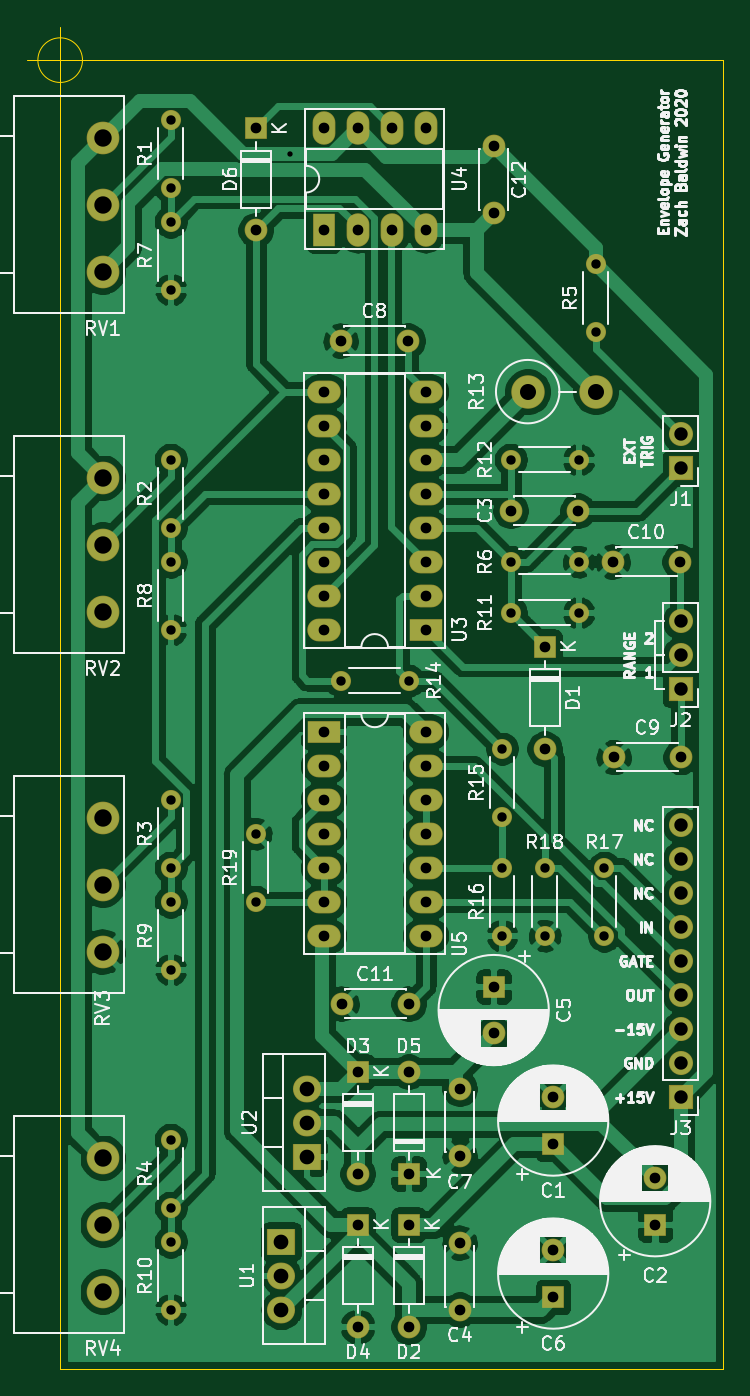
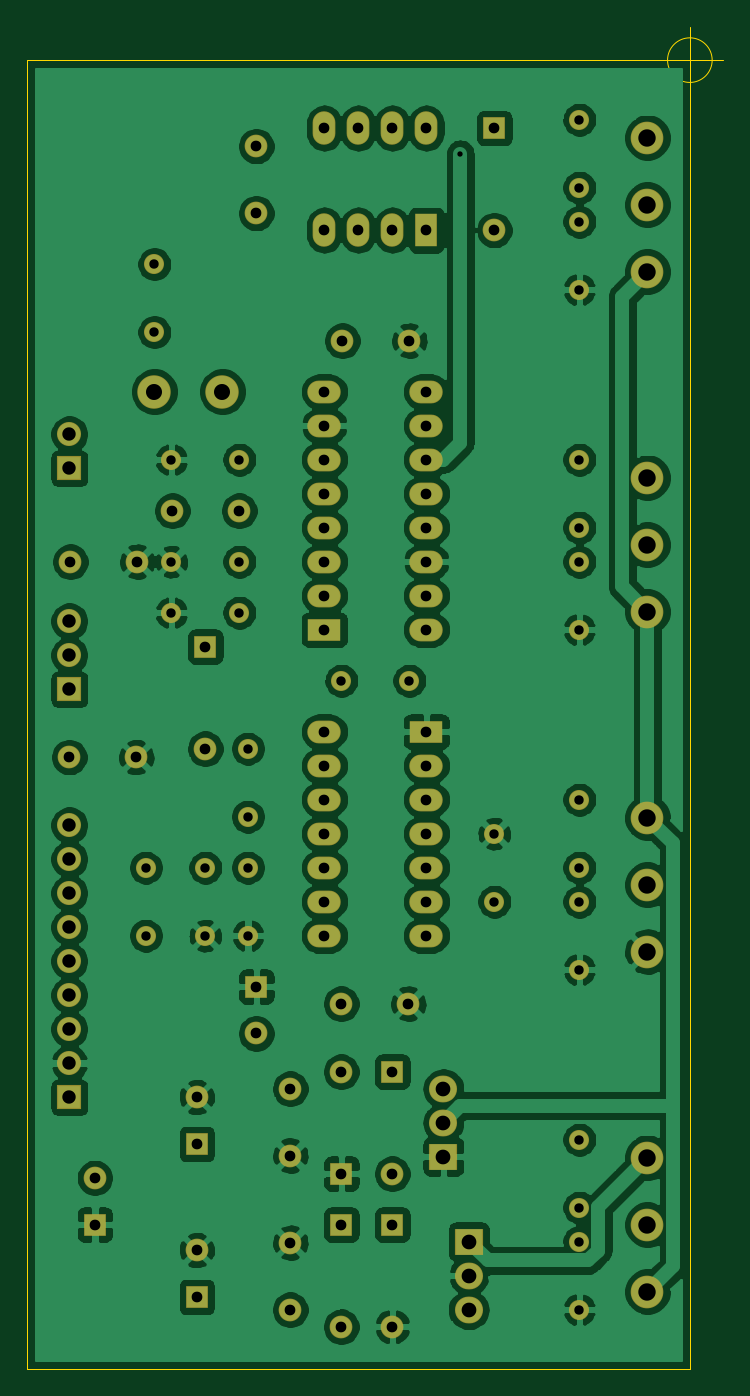
Circuit board: 9 layer files. Board 52.0 x 100.3 mm.
- bottom_copper: EnvelopeGenerator-B_Cu.gbr (260533 bytes)
- bottom_mask: EnvelopeGenerator-B_Mask.gbr (5785 bytes)
- bottom_silk: EnvelopeGenerator-B_SilkS.gbr (469 bytes)
- outline: EnvelopeGenerator-Edge_Cuts.gbr (928 bytes)
- top_copper: EnvelopeGenerator-F_Cu.gbr (175811 bytes)
- top_mask: EnvelopeGenerator-F_Mask.gbr (5785 bytes)
- top_silk: EnvelopeGenerator-F_SilkS.gbr (101993 bytes)
- drill: EnvelopeGenerator-NPTH.drl (269 bytes)
- drill: EnvelopeGenerator-PTH.drl (2179 bytes)

=== bottom_copper: EnvelopeGenerator-B_Cu.gbr (260533 bytes, source omitted) ===
=== bottom_mask: EnvelopeGenerator-B_Mask.gbr ===
%TF.GenerationSoftware,KiCad,Pcbnew,(5.1.6)-1*%
%TF.CreationDate,2020-12-16T20:34:39-05:00*%
%TF.ProjectId,EnvelopeGenerator,456e7665-6c6f-4706-9547-656e65726174,rev?*%
%TF.SameCoordinates,Original*%
%TF.FileFunction,Soldermask,Bot*%
%TF.FilePolarity,Negative*%
%FSLAX46Y46*%
G04 Gerber Fmt 4.6, Leading zero omitted, Abs format (unit mm)*
G04 Created by KiCad (PCBNEW (5.1.6)-1) date 2020-12-16 20:34:39*
%MOMM*%
%LPD*%
G01*
G04 APERTURE LIST*
%ADD10O,1.800000X1.800000*%
%ADD11R,1.800000X1.800000*%
%ADD12C,1.700000*%
%ADD13O,2.100000X2.005000*%
%ADD14R,2.100000X2.005000*%
%ADD15C,2.440000*%
%ADD16O,2.500000X1.700000*%
%ADD17R,2.500000X1.700000*%
%ADD18O,1.700000X2.500000*%
%ADD19R,1.700000X2.500000*%
%ADD20O,1.500000X1.500000*%
%ADD21C,1.500000*%
%ADD22O,2.500000X2.500000*%
%ADD23C,2.500000*%
%ADD24O,1.700000X1.700000*%
%ADD25R,1.700000X1.700000*%
G04 APERTURE END LIST*
D10*
%TO.C,J3*%
X173990000Y-104140000D03*
X173990000Y-106680000D03*
X173990000Y-109220000D03*
X173990000Y-111760000D03*
X173990000Y-114300000D03*
X173990000Y-116840000D03*
X173990000Y-119380000D03*
X173990000Y-121920000D03*
D11*
X173990000Y-124460000D03*
%TD*%
D12*
%TO.C,C12*%
X160020000Y-53420000D03*
X160020000Y-58420000D03*
%TD*%
D13*
%TO.C,U2*%
X146050000Y-123825000D03*
X146050000Y-126365000D03*
D14*
X146050000Y-128905000D03*
%TD*%
D13*
%TO.C,U1*%
X144145000Y-140335000D03*
X144145000Y-137795000D03*
D14*
X144145000Y-135255000D03*
%TD*%
D15*
%TO.C,RV4*%
X130810000Y-128985000D03*
X130810000Y-133985000D03*
X130810000Y-138985000D03*
%TD*%
%TO.C,RV3*%
X130810000Y-103585000D03*
X130810000Y-108585000D03*
X130810000Y-113585000D03*
%TD*%
%TO.C,RV2*%
X130810000Y-78185000D03*
X130810000Y-83185000D03*
X130810000Y-88185000D03*
%TD*%
%TO.C,RV1*%
X130810000Y-52785000D03*
X130810000Y-57785000D03*
X130810000Y-62785000D03*
%TD*%
D16*
%TO.C,U5*%
X154940000Y-97155000D03*
X147320000Y-112395000D03*
X154940000Y-99695000D03*
X147320000Y-109855000D03*
X154940000Y-102235000D03*
X147320000Y-107315000D03*
X154940000Y-104775000D03*
X147320000Y-104775000D03*
X154940000Y-107315000D03*
X147320000Y-102235000D03*
X154940000Y-109855000D03*
X147320000Y-99695000D03*
X154940000Y-112395000D03*
D17*
X147320000Y-97155000D03*
%TD*%
D18*
%TO.C,U4*%
X147320000Y-52070000D03*
X154940000Y-59690000D03*
X149860000Y-52070000D03*
X152400000Y-59690000D03*
X152400000Y-52070000D03*
X149860000Y-59690000D03*
X154940000Y-52070000D03*
D19*
X147320000Y-59690000D03*
%TD*%
D16*
%TO.C,U3*%
X147320000Y-89535000D03*
X154940000Y-71755000D03*
X147320000Y-86995000D03*
X154940000Y-74295000D03*
X147320000Y-84455000D03*
X154940000Y-76835000D03*
X147320000Y-81915000D03*
X154940000Y-79375000D03*
X147320000Y-79375000D03*
X154940000Y-81915000D03*
X147320000Y-76835000D03*
X154940000Y-84455000D03*
X147320000Y-74295000D03*
X154940000Y-86995000D03*
X147320000Y-71755000D03*
D17*
X154940000Y-89535000D03*
%TD*%
D20*
%TO.C,R19*%
X142240000Y-109855000D03*
D21*
X142240000Y-104775000D03*
%TD*%
D20*
%TO.C,R18*%
X163830000Y-107315000D03*
D21*
X163830000Y-112395000D03*
%TD*%
D20*
%TO.C,R17*%
X168275000Y-112395000D03*
D21*
X168275000Y-107315000D03*
%TD*%
D20*
%TO.C,R16*%
X160655000Y-112395000D03*
D21*
X160655000Y-107315000D03*
%TD*%
D20*
%TO.C,R15*%
X160655000Y-98425000D03*
D21*
X160655000Y-103505000D03*
%TD*%
D20*
%TO.C,R14*%
X148590000Y-93345000D03*
D21*
X153670000Y-93345000D03*
%TD*%
D22*
%TO.C,R13*%
X167640000Y-71755000D03*
D23*
X162560000Y-71755000D03*
%TD*%
D20*
%TO.C,R12*%
X166370000Y-76835000D03*
D21*
X161290000Y-76835000D03*
%TD*%
D20*
%TO.C,R11*%
X166370000Y-88265000D03*
D21*
X161290000Y-88265000D03*
%TD*%
D20*
%TO.C,R10*%
X135890000Y-140335000D03*
D21*
X135890000Y-135255000D03*
%TD*%
D20*
%TO.C,R9*%
X135890000Y-114935000D03*
D21*
X135890000Y-109855000D03*
%TD*%
D20*
%TO.C,R8*%
X135890000Y-89535000D03*
D21*
X135890000Y-84455000D03*
%TD*%
D20*
%TO.C,R7*%
X135890000Y-64135000D03*
D21*
X135890000Y-59055000D03*
%TD*%
D20*
%TO.C,R6*%
X161290000Y-84455000D03*
D21*
X166370000Y-84455000D03*
%TD*%
D20*
%TO.C,R5*%
X167640000Y-62230000D03*
D21*
X167640000Y-67310000D03*
%TD*%
D20*
%TO.C,R4*%
X135890000Y-127635000D03*
D21*
X135890000Y-132715000D03*
%TD*%
D20*
%TO.C,R3*%
X135890000Y-102235000D03*
D21*
X135890000Y-107315000D03*
%TD*%
D20*
%TO.C,R2*%
X135890000Y-76835000D03*
D21*
X135890000Y-81915000D03*
%TD*%
D20*
%TO.C,R1*%
X135890000Y-51435000D03*
D21*
X135890000Y-56515000D03*
%TD*%
D10*
%TO.C,J2*%
X173990000Y-88900000D03*
X173990000Y-91440000D03*
D11*
X173990000Y-93980000D03*
%TD*%
D10*
%TO.C,J1*%
X173990000Y-74930000D03*
D11*
X173990000Y-77470000D03*
%TD*%
D24*
%TO.C,D6*%
X142240000Y-59690000D03*
D25*
X142240000Y-52070000D03*
%TD*%
D24*
%TO.C,D5*%
X153670000Y-122555000D03*
D25*
X153670000Y-130175000D03*
%TD*%
D24*
%TO.C,D4*%
X149860000Y-141605000D03*
D25*
X149860000Y-133985000D03*
%TD*%
D24*
%TO.C,D3*%
X149860000Y-130175000D03*
D25*
X149860000Y-122555000D03*
%TD*%
D24*
%TO.C,D2*%
X153670000Y-141605000D03*
D25*
X153670000Y-133985000D03*
%TD*%
D24*
%TO.C,D1*%
X163830000Y-98425000D03*
D25*
X163830000Y-90805000D03*
%TD*%
D12*
%TO.C,C11*%
X153670000Y-117475000D03*
X148670000Y-117475000D03*
%TD*%
%TO.C,C10*%
X173910000Y-84455000D03*
X168910000Y-84455000D03*
%TD*%
%TO.C,C9*%
X173990000Y-99060000D03*
X168990000Y-99060000D03*
%TD*%
%TO.C,C8*%
X153590000Y-67945000D03*
X148590000Y-67945000D03*
%TD*%
%TO.C,C7*%
X157480000Y-128825000D03*
X157480000Y-123825000D03*
%TD*%
%TO.C,C6*%
X157480000Y-140335000D03*
X157480000Y-135335000D03*
%TD*%
%TO.C,C5*%
X160020000Y-119705000D03*
D25*
X160020000Y-116205000D03*
%TD*%
D12*
%TO.C,C4*%
X164465000Y-135890000D03*
D25*
X164465000Y-139390000D03*
%TD*%
D12*
%TO.C,C3*%
X166290000Y-80645000D03*
X161290000Y-80645000D03*
%TD*%
%TO.C,C2*%
X172085000Y-130485000D03*
D25*
X172085000Y-133985000D03*
%TD*%
D12*
%TO.C,C1*%
X164465000Y-124460000D03*
D25*
X164465000Y-127960000D03*
%TD*%
M02*

=== bottom_silk: EnvelopeGenerator-B_SilkS.gbr ===
%TF.GenerationSoftware,KiCad,Pcbnew,(5.1.6)-1*%
%TF.CreationDate,2020-12-16T20:34:39-05:00*%
%TF.ProjectId,EnvelopeGenerator,456e7665-6c6f-4706-9547-656e65726174,rev?*%
%TF.SameCoordinates,Original*%
%TF.FileFunction,Legend,Bot*%
%TF.FilePolarity,Positive*%
%FSLAX46Y46*%
G04 Gerber Fmt 4.6, Leading zero omitted, Abs format (unit mm)*
G04 Created by KiCad (PCBNEW (5.1.6)-1) date 2020-12-16 20:34:39*
%MOMM*%
%LPD*%
G01*
G04 APERTURE LIST*
G04 APERTURE END LIST*
M02*

=== outline: EnvelopeGenerator-Edge_Cuts.gbr ===
%TF.GenerationSoftware,KiCad,Pcbnew,(5.1.6)-1*%
%TF.CreationDate,2020-12-16T20:34:39-05:00*%
%TF.ProjectId,EnvelopeGenerator,456e7665-6c6f-4706-9547-656e65726174,rev?*%
%TF.SameCoordinates,Original*%
%TF.FileFunction,Profile,NP*%
%FSLAX46Y46*%
G04 Gerber Fmt 4.6, Leading zero omitted, Abs format (unit mm)*
G04 Created by KiCad (PCBNEW (5.1.6)-1) date 2020-12-16 20:34:39*
%MOMM*%
%LPD*%
G01*
G04 APERTURE LIST*
%TA.AperFunction,Profile*%
%ADD10C,0.050000*%
%TD*%
G04 APERTURE END LIST*
D10*
X129301666Y-46990000D02*
G75*
G03*
X129301666Y-46990000I-1666666J0D01*
G01*
X125135000Y-46990000D02*
X130135000Y-46990000D01*
X127635000Y-44490000D02*
X127635000Y-49490000D01*
X177165000Y-46990000D02*
X177165000Y-144780000D01*
X127635000Y-46990000D02*
X177165000Y-46990000D01*
X127635000Y-48260000D02*
X127635000Y-46990000D01*
X127635000Y-48260000D02*
X127635000Y-144780000D01*
X127635000Y-144780000D02*
X177165000Y-144780000D01*
M02*

=== top_copper: EnvelopeGenerator-F_Cu.gbr (175811 bytes, source omitted) ===
=== top_mask: EnvelopeGenerator-F_Mask.gbr ===
%TF.GenerationSoftware,KiCad,Pcbnew,(5.1.6)-1*%
%TF.CreationDate,2020-12-16T20:34:39-05:00*%
%TF.ProjectId,EnvelopeGenerator,456e7665-6c6f-4706-9547-656e65726174,rev?*%
%TF.SameCoordinates,Original*%
%TF.FileFunction,Soldermask,Top*%
%TF.FilePolarity,Negative*%
%FSLAX46Y46*%
G04 Gerber Fmt 4.6, Leading zero omitted, Abs format (unit mm)*
G04 Created by KiCad (PCBNEW (5.1.6)-1) date 2020-12-16 20:34:39*
%MOMM*%
%LPD*%
G01*
G04 APERTURE LIST*
%ADD10O,1.800000X1.800000*%
%ADD11R,1.800000X1.800000*%
%ADD12C,1.700000*%
%ADD13O,2.100000X2.005000*%
%ADD14R,2.100000X2.005000*%
%ADD15C,2.440000*%
%ADD16O,2.500000X1.700000*%
%ADD17R,2.500000X1.700000*%
%ADD18O,1.700000X2.500000*%
%ADD19R,1.700000X2.500000*%
%ADD20O,1.500000X1.500000*%
%ADD21C,1.500000*%
%ADD22O,2.500000X2.500000*%
%ADD23C,2.500000*%
%ADD24O,1.700000X1.700000*%
%ADD25R,1.700000X1.700000*%
G04 APERTURE END LIST*
D10*
%TO.C,J3*%
X173990000Y-104140000D03*
X173990000Y-106680000D03*
X173990000Y-109220000D03*
X173990000Y-111760000D03*
X173990000Y-114300000D03*
X173990000Y-116840000D03*
X173990000Y-119380000D03*
X173990000Y-121920000D03*
D11*
X173990000Y-124460000D03*
%TD*%
D12*
%TO.C,C12*%
X160020000Y-53420000D03*
X160020000Y-58420000D03*
%TD*%
D13*
%TO.C,U2*%
X146050000Y-123825000D03*
X146050000Y-126365000D03*
D14*
X146050000Y-128905000D03*
%TD*%
D13*
%TO.C,U1*%
X144145000Y-140335000D03*
X144145000Y-137795000D03*
D14*
X144145000Y-135255000D03*
%TD*%
D15*
%TO.C,RV4*%
X130810000Y-128985000D03*
X130810000Y-133985000D03*
X130810000Y-138985000D03*
%TD*%
%TO.C,RV3*%
X130810000Y-103585000D03*
X130810000Y-108585000D03*
X130810000Y-113585000D03*
%TD*%
%TO.C,RV2*%
X130810000Y-78185000D03*
X130810000Y-83185000D03*
X130810000Y-88185000D03*
%TD*%
%TO.C,RV1*%
X130810000Y-52785000D03*
X130810000Y-57785000D03*
X130810000Y-62785000D03*
%TD*%
D16*
%TO.C,U5*%
X154940000Y-97155000D03*
X147320000Y-112395000D03*
X154940000Y-99695000D03*
X147320000Y-109855000D03*
X154940000Y-102235000D03*
X147320000Y-107315000D03*
X154940000Y-104775000D03*
X147320000Y-104775000D03*
X154940000Y-107315000D03*
X147320000Y-102235000D03*
X154940000Y-109855000D03*
X147320000Y-99695000D03*
X154940000Y-112395000D03*
D17*
X147320000Y-97155000D03*
%TD*%
D18*
%TO.C,U4*%
X147320000Y-52070000D03*
X154940000Y-59690000D03*
X149860000Y-52070000D03*
X152400000Y-59690000D03*
X152400000Y-52070000D03*
X149860000Y-59690000D03*
X154940000Y-52070000D03*
D19*
X147320000Y-59690000D03*
%TD*%
D16*
%TO.C,U3*%
X147320000Y-89535000D03*
X154940000Y-71755000D03*
X147320000Y-86995000D03*
X154940000Y-74295000D03*
X147320000Y-84455000D03*
X154940000Y-76835000D03*
X147320000Y-81915000D03*
X154940000Y-79375000D03*
X147320000Y-79375000D03*
X154940000Y-81915000D03*
X147320000Y-76835000D03*
X154940000Y-84455000D03*
X147320000Y-74295000D03*
X154940000Y-86995000D03*
X147320000Y-71755000D03*
D17*
X154940000Y-89535000D03*
%TD*%
D20*
%TO.C,R19*%
X142240000Y-109855000D03*
D21*
X142240000Y-104775000D03*
%TD*%
D20*
%TO.C,R18*%
X163830000Y-107315000D03*
D21*
X163830000Y-112395000D03*
%TD*%
D20*
%TO.C,R17*%
X168275000Y-112395000D03*
D21*
X168275000Y-107315000D03*
%TD*%
D20*
%TO.C,R16*%
X160655000Y-112395000D03*
D21*
X160655000Y-107315000D03*
%TD*%
D20*
%TO.C,R15*%
X160655000Y-98425000D03*
D21*
X160655000Y-103505000D03*
%TD*%
D20*
%TO.C,R14*%
X148590000Y-93345000D03*
D21*
X153670000Y-93345000D03*
%TD*%
D22*
%TO.C,R13*%
X167640000Y-71755000D03*
D23*
X162560000Y-71755000D03*
%TD*%
D20*
%TO.C,R12*%
X166370000Y-76835000D03*
D21*
X161290000Y-76835000D03*
%TD*%
D20*
%TO.C,R11*%
X166370000Y-88265000D03*
D21*
X161290000Y-88265000D03*
%TD*%
D20*
%TO.C,R10*%
X135890000Y-140335000D03*
D21*
X135890000Y-135255000D03*
%TD*%
D20*
%TO.C,R9*%
X135890000Y-114935000D03*
D21*
X135890000Y-109855000D03*
%TD*%
D20*
%TO.C,R8*%
X135890000Y-89535000D03*
D21*
X135890000Y-84455000D03*
%TD*%
D20*
%TO.C,R7*%
X135890000Y-64135000D03*
D21*
X135890000Y-59055000D03*
%TD*%
D20*
%TO.C,R6*%
X161290000Y-84455000D03*
D21*
X166370000Y-84455000D03*
%TD*%
D20*
%TO.C,R5*%
X167640000Y-62230000D03*
D21*
X167640000Y-67310000D03*
%TD*%
D20*
%TO.C,R4*%
X135890000Y-127635000D03*
D21*
X135890000Y-132715000D03*
%TD*%
D20*
%TO.C,R3*%
X135890000Y-102235000D03*
D21*
X135890000Y-107315000D03*
%TD*%
D20*
%TO.C,R2*%
X135890000Y-76835000D03*
D21*
X135890000Y-81915000D03*
%TD*%
D20*
%TO.C,R1*%
X135890000Y-51435000D03*
D21*
X135890000Y-56515000D03*
%TD*%
D10*
%TO.C,J2*%
X173990000Y-88900000D03*
X173990000Y-91440000D03*
D11*
X173990000Y-93980000D03*
%TD*%
D10*
%TO.C,J1*%
X173990000Y-74930000D03*
D11*
X173990000Y-77470000D03*
%TD*%
D24*
%TO.C,D6*%
X142240000Y-59690000D03*
D25*
X142240000Y-52070000D03*
%TD*%
D24*
%TO.C,D5*%
X153670000Y-122555000D03*
D25*
X153670000Y-130175000D03*
%TD*%
D24*
%TO.C,D4*%
X149860000Y-141605000D03*
D25*
X149860000Y-133985000D03*
%TD*%
D24*
%TO.C,D3*%
X149860000Y-130175000D03*
D25*
X149860000Y-122555000D03*
%TD*%
D24*
%TO.C,D2*%
X153670000Y-141605000D03*
D25*
X153670000Y-133985000D03*
%TD*%
D24*
%TO.C,D1*%
X163830000Y-98425000D03*
D25*
X163830000Y-90805000D03*
%TD*%
D12*
%TO.C,C11*%
X153670000Y-117475000D03*
X148670000Y-117475000D03*
%TD*%
%TO.C,C10*%
X173910000Y-84455000D03*
X168910000Y-84455000D03*
%TD*%
%TO.C,C9*%
X173990000Y-99060000D03*
X168990000Y-99060000D03*
%TD*%
%TO.C,C8*%
X153590000Y-67945000D03*
X148590000Y-67945000D03*
%TD*%
%TO.C,C7*%
X157480000Y-128825000D03*
X157480000Y-123825000D03*
%TD*%
%TO.C,C6*%
X157480000Y-140335000D03*
X157480000Y-135335000D03*
%TD*%
%TO.C,C5*%
X160020000Y-119705000D03*
D25*
X160020000Y-116205000D03*
%TD*%
D12*
%TO.C,C4*%
X164465000Y-135890000D03*
D25*
X164465000Y-139390000D03*
%TD*%
D12*
%TO.C,C3*%
X166290000Y-80645000D03*
X161290000Y-80645000D03*
%TD*%
%TO.C,C2*%
X172085000Y-130485000D03*
D25*
X172085000Y-133985000D03*
%TD*%
D12*
%TO.C,C1*%
X164465000Y-124460000D03*
D25*
X164465000Y-127960000D03*
%TD*%
M02*

=== top_silk: EnvelopeGenerator-F_SilkS.gbr (101993 bytes, source omitted) ===
=== drill: EnvelopeGenerator-NPTH.drl ===
M48
; DRILL file {KiCad (5.1.6)-1} date 12/16/20 20:34:41
; FORMAT={-:-/ absolute / inch / decimal}
; #@! TF.CreationDate,2020-12-16T20:34:41-05:00
; #@! TF.GenerationSoftware,Kicad,Pcbnew,(5.1.6)-1
; #@! TF.FileFunction,NonPlated,1,2,NPTH
FMAT,2
INCH
%
G90
G05
T0
M30

=== drill: EnvelopeGenerator-PTH.drl ===
M48
; DRILL file {KiCad (5.1.6)-1} date 12/16/20 20:34:41
; FORMAT={-:-/ absolute / inch / decimal}
; #@! TF.CreationDate,2020-12-16T20:34:41-05:00
; #@! TF.GenerationSoftware,Kicad,Pcbnew,(5.1.6)-1
; #@! TF.FileFunction,Plated,1,2,PTH
FMAT,2
INCH
T1C0.0157
T2C0.0276
T3C0.0315
T4C0.0394
T5C0.0433
T6C0.0472
T7C0.0512
%
G90
G05
T1
X5.7001Y-2.1251
T2
X5.35Y-4.025
X5.35Y-4.225
X6.325Y-4.225
X6.325Y-4.425
X5.35Y-3.025
X5.35Y-3.225
X5.35Y-5.025
X5.35Y-5.225
X5.35Y-2.025
X5.35Y-2.225
X6.6Y-2.45
X6.6Y-2.65
X5.35Y-2.325
X5.35Y-2.525
X5.35Y-3.325
X5.35Y-3.525
X6.625Y-4.225
X6.625Y-4.425
X5.35Y-5.325
X5.35Y-5.525
X6.45Y-4.225
X6.45Y-4.425
X6.35Y-3.025
X6.55Y-3.025
X5.6Y-4.125
X5.6Y-4.325
X5.35Y-4.325
X5.35Y-4.525
X5.85Y-3.675
X6.05Y-3.675
X6.35Y-3.325
X6.55Y-3.325
X6.35Y-3.475
X6.55Y-3.475
X6.325Y-3.875
X6.325Y-4.075
T3
X6.05Y-5.275
X6.05Y-5.575
X6.775Y-5.1372
X6.775Y-5.275
X5.9Y-4.825
X5.9Y-5.125
X6.3Y-2.1031
X6.3Y-2.3
X5.8Y-3.825
X5.8Y-3.925
X5.8Y-4.025
X5.8Y-4.125
X5.8Y-4.225
X5.8Y-4.325
X5.8Y-4.425
X6.1Y-3.825
X6.1Y-3.925
X6.1Y-4.025
X6.1Y-4.125
X6.1Y-4.225
X6.1Y-4.325
X6.1Y-4.425
X6.35Y-3.175
X6.5469Y-3.175
X6.05Y-4.825
X6.05Y-5.125
X5.9Y-5.275
X5.9Y-5.575
X5.6Y-2.05
X5.6Y-2.35
X5.85Y-2.675
X6.0469Y-2.675
X6.3Y-4.575
X6.3Y-4.7128
X6.475Y-4.9
X6.475Y-5.0378
X6.6531Y-3.9
X6.85Y-3.9
X6.2Y-4.875
X6.2Y-5.0719
X6.475Y-5.35
X6.475Y-5.4878
X5.8531Y-4.625
X6.05Y-4.625
X5.8Y-2.825
X5.8Y-2.925
X5.8Y-3.025
X5.8Y-3.125
X5.8Y-3.225
X5.8Y-3.325
X5.8Y-3.425
X5.8Y-3.525
X6.1Y-2.825
X6.1Y-2.925
X6.1Y-3.025
X6.1Y-3.125
X6.1Y-3.225
X6.1Y-3.325
X6.1Y-3.425
X6.1Y-3.525
X6.2Y-5.3281
X6.2Y-5.525
X6.65Y-3.325
X6.8469Y-3.325
X6.45Y-3.575
X6.45Y-3.875
X5.8Y-2.05
X5.8Y-2.35
X5.9Y-2.05
X5.9Y-2.35
X6.0Y-2.05
X6.0Y-2.35
X6.1Y-2.05
X6.1Y-2.35
T4
X6.85Y-2.95
X6.85Y-3.05
X6.85Y-3.5
X6.85Y-3.6
X6.85Y-3.7
X6.85Y-4.1
X6.85Y-4.2
X6.85Y-4.3
X6.85Y-4.4
X6.85Y-4.5
X6.85Y-4.6
X6.85Y-4.7
X6.85Y-4.8
X6.85Y-4.9
T5
X5.675Y-5.325
X5.675Y-5.425
X5.675Y-5.525
X5.75Y-4.875
X5.75Y-4.975
X5.75Y-5.075
T6
X6.4Y-2.825
X6.6Y-2.825
T7
X5.15Y-4.0781
X5.15Y-4.275
X5.15Y-4.4719
X5.15Y-5.0781
X5.15Y-5.275
X5.15Y-5.4719
X5.15Y-3.0781
X5.15Y-3.275
X5.15Y-3.4719
X5.15Y-2.0781
X5.15Y-2.275
X5.15Y-2.4719
T0
M30
